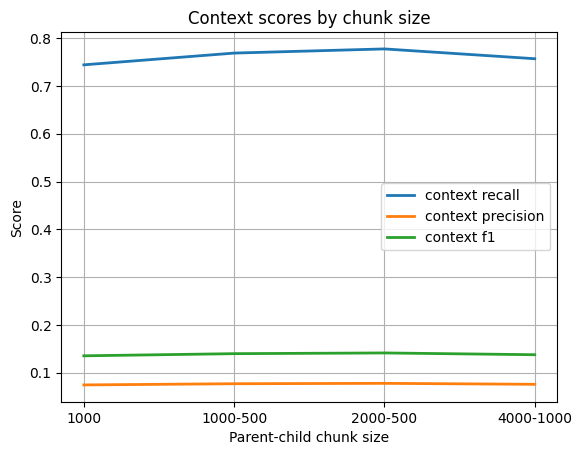

Source data for this figure (header and first rows):
parent_child_chunk_size, context_recall, context_precision, context_f1
1000, 0.7441, 0.0744, 0.1353
1000-500, 0.7687, 0.0769, 0.1398
2000-500, 0.7774, 0.0777, 0.1413
4000-1000, 0.7569, 0.0757, 0.1376
